The GitHub repository shivamkansara18/Ambient-Assisted-Living-using-LLMs contains a labelled image folder "HAR_dataset" with 3 categories: jogging, standing, walking. Examples follow, each with its label.

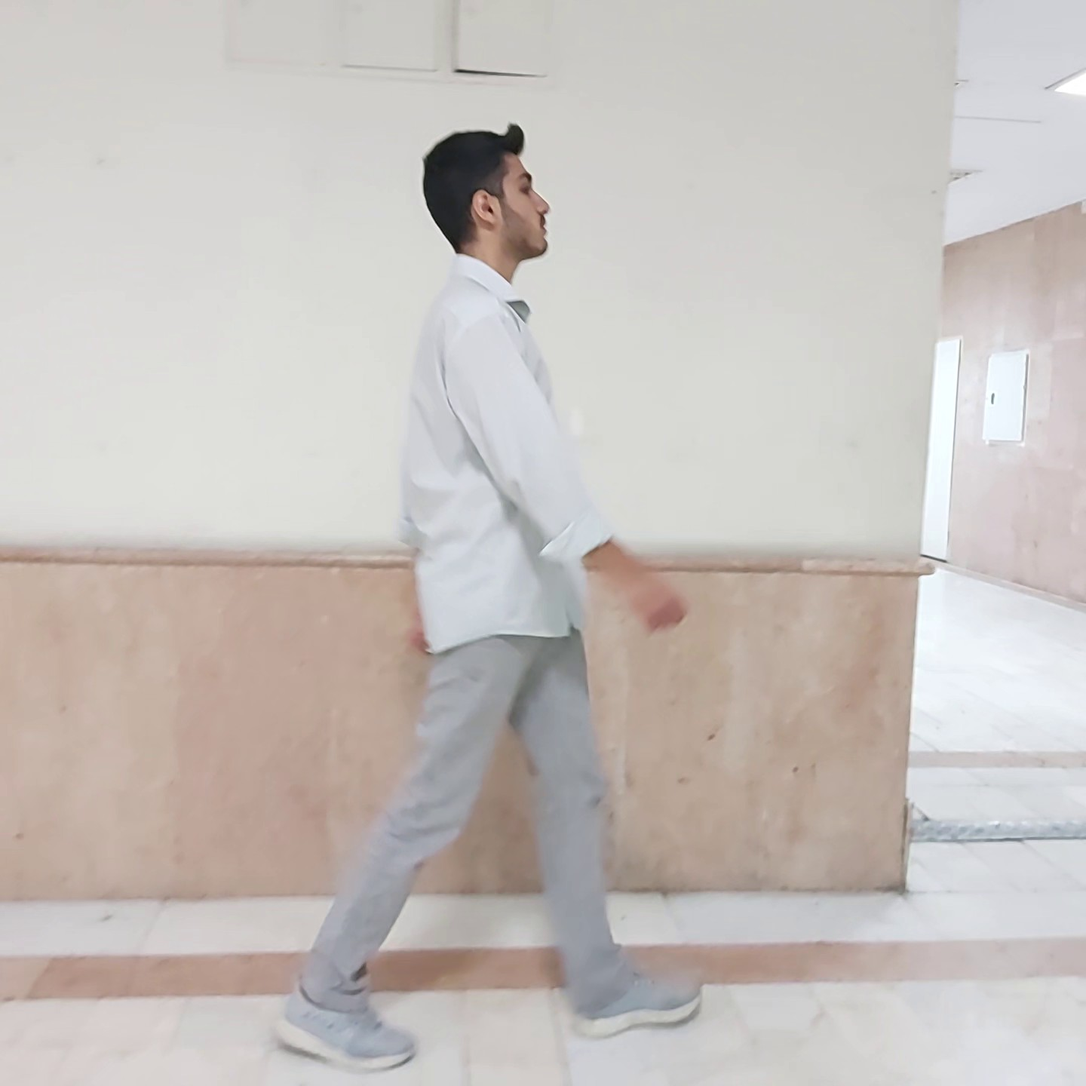
Label: walking

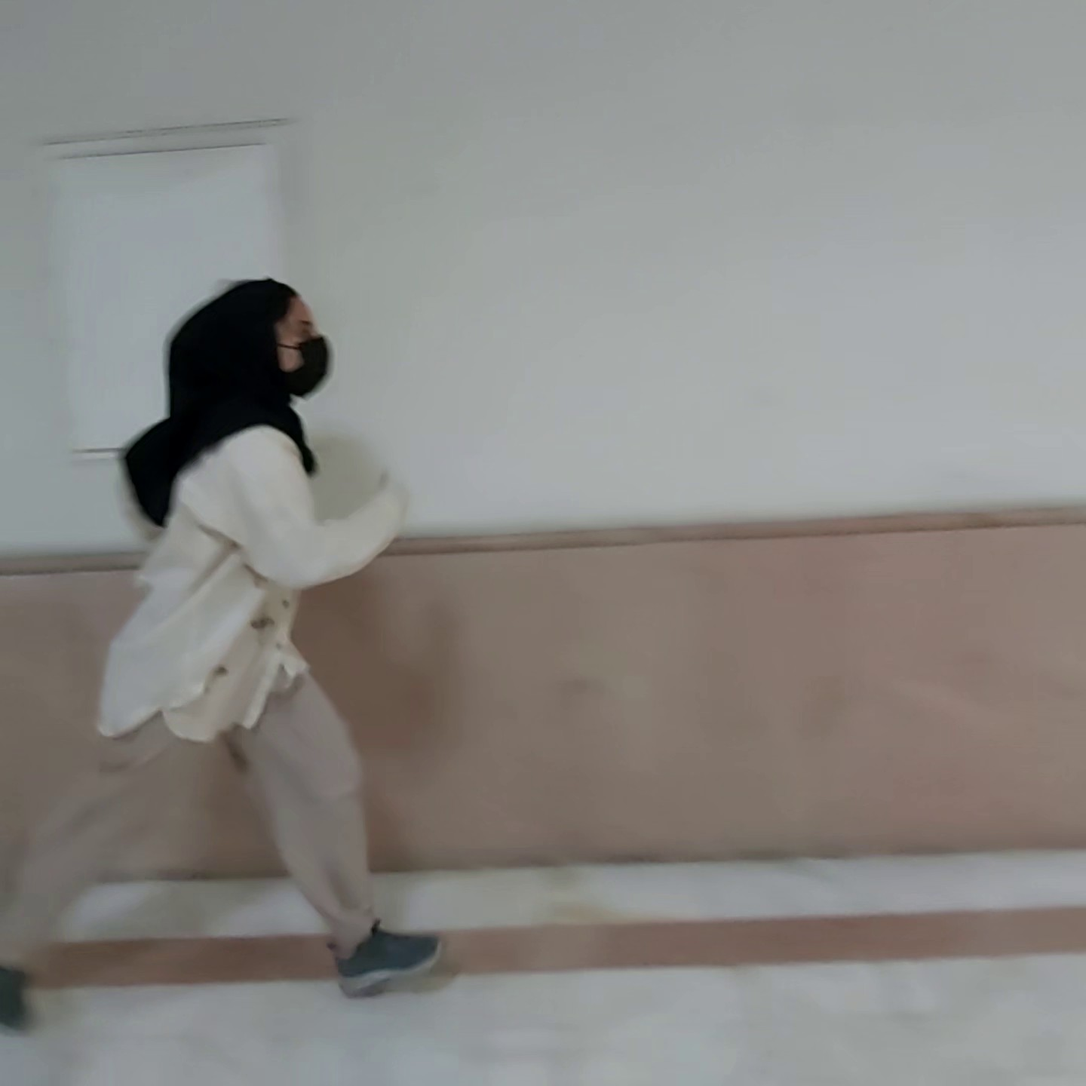
Label: jogging

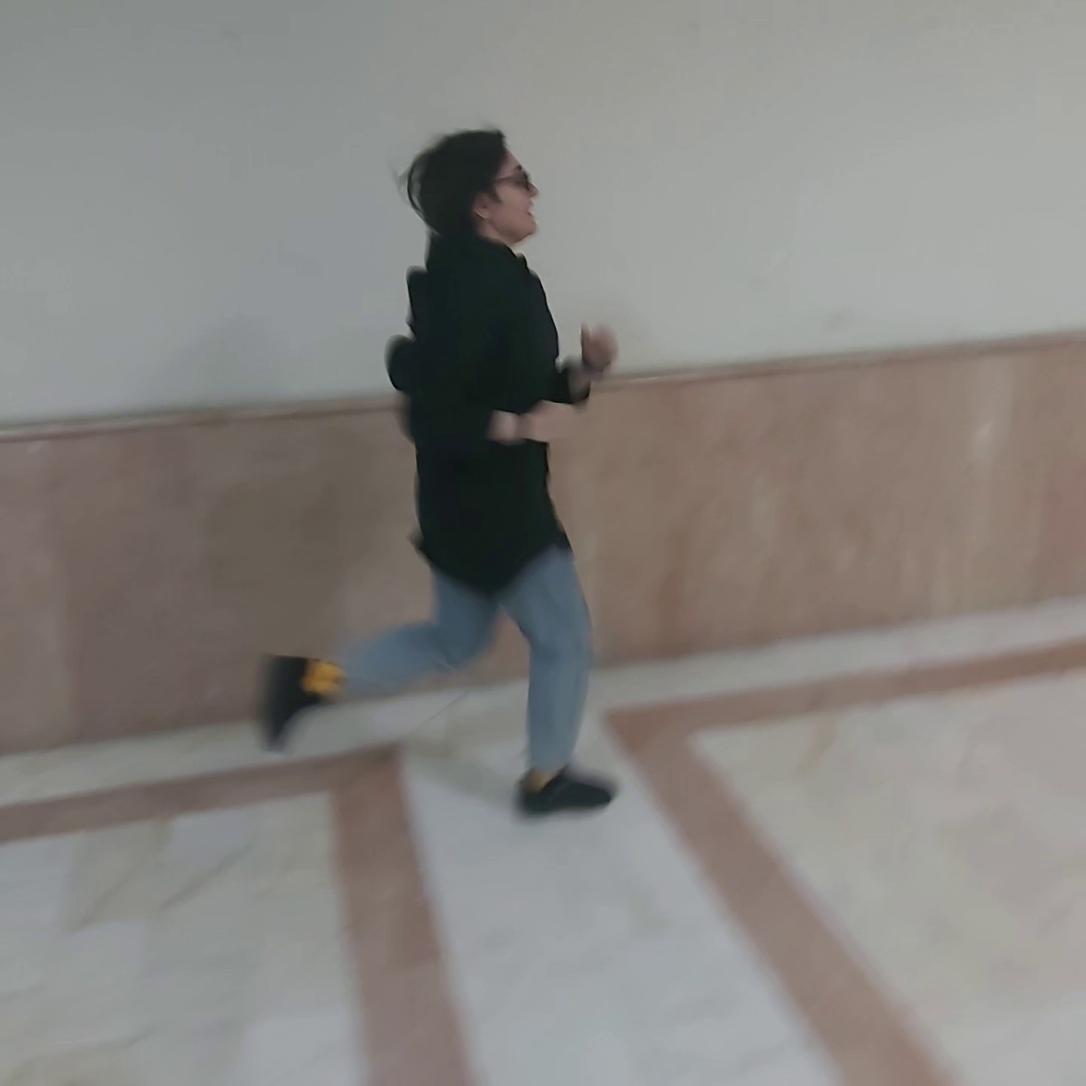
Label: jogging

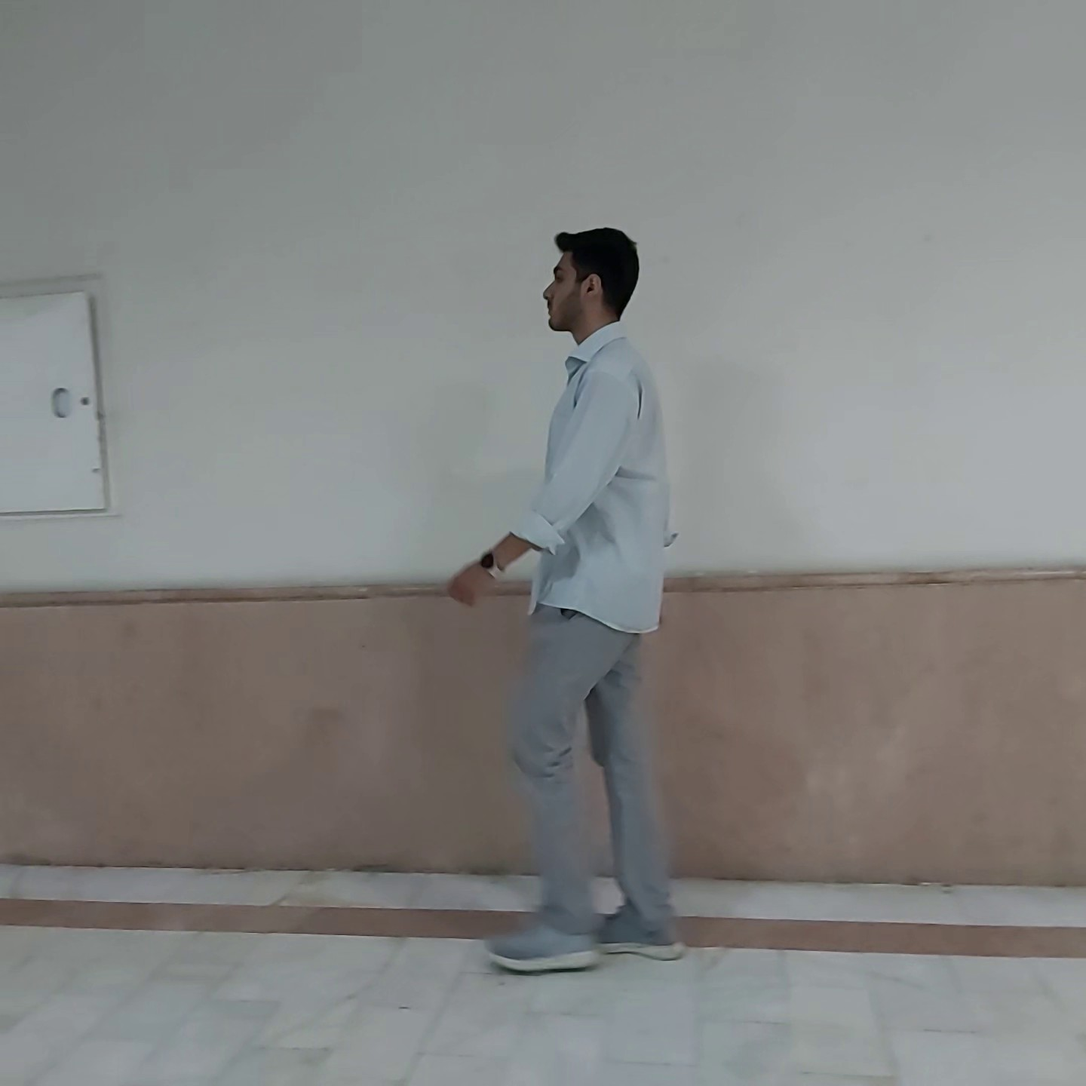
Label: walking

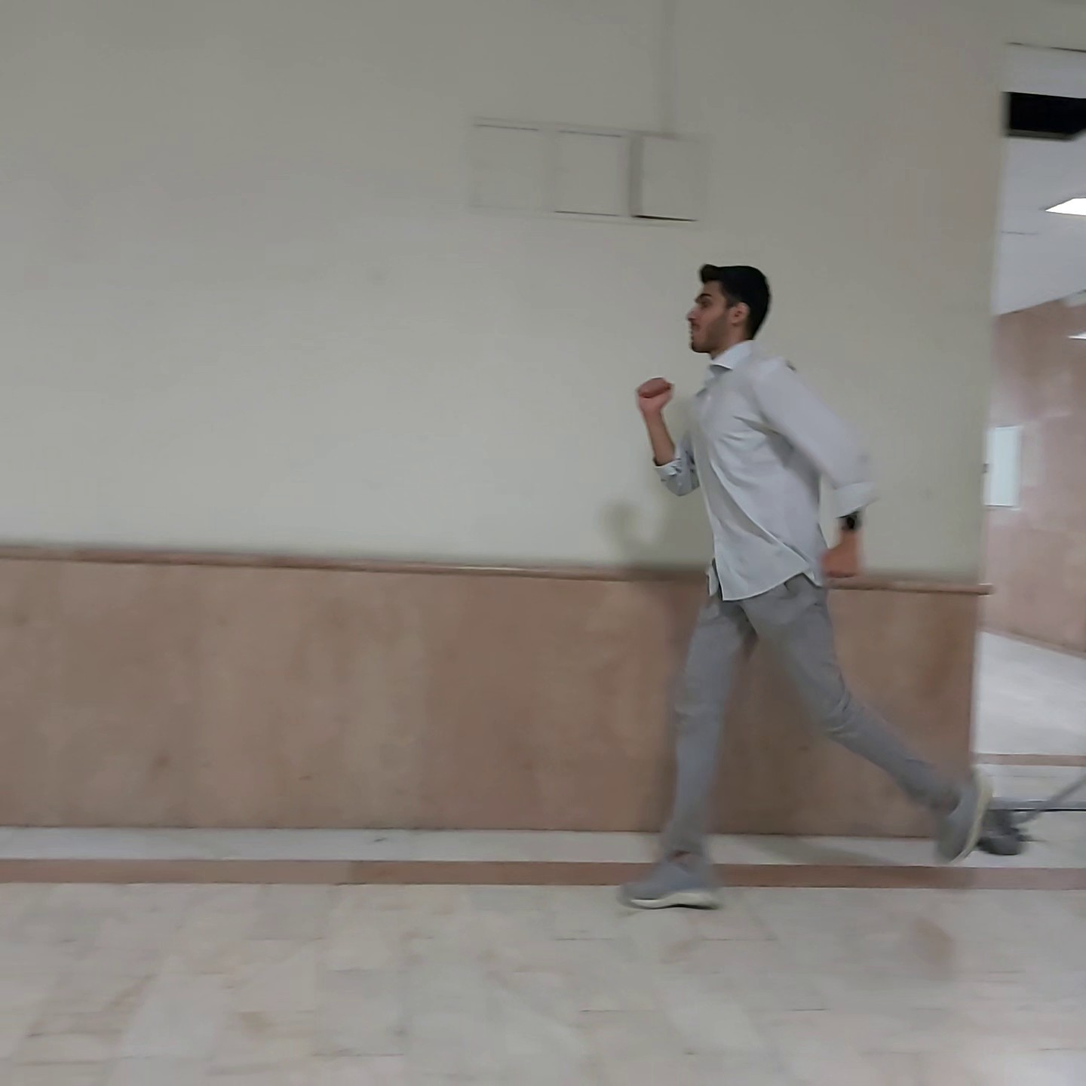
Label: jogging

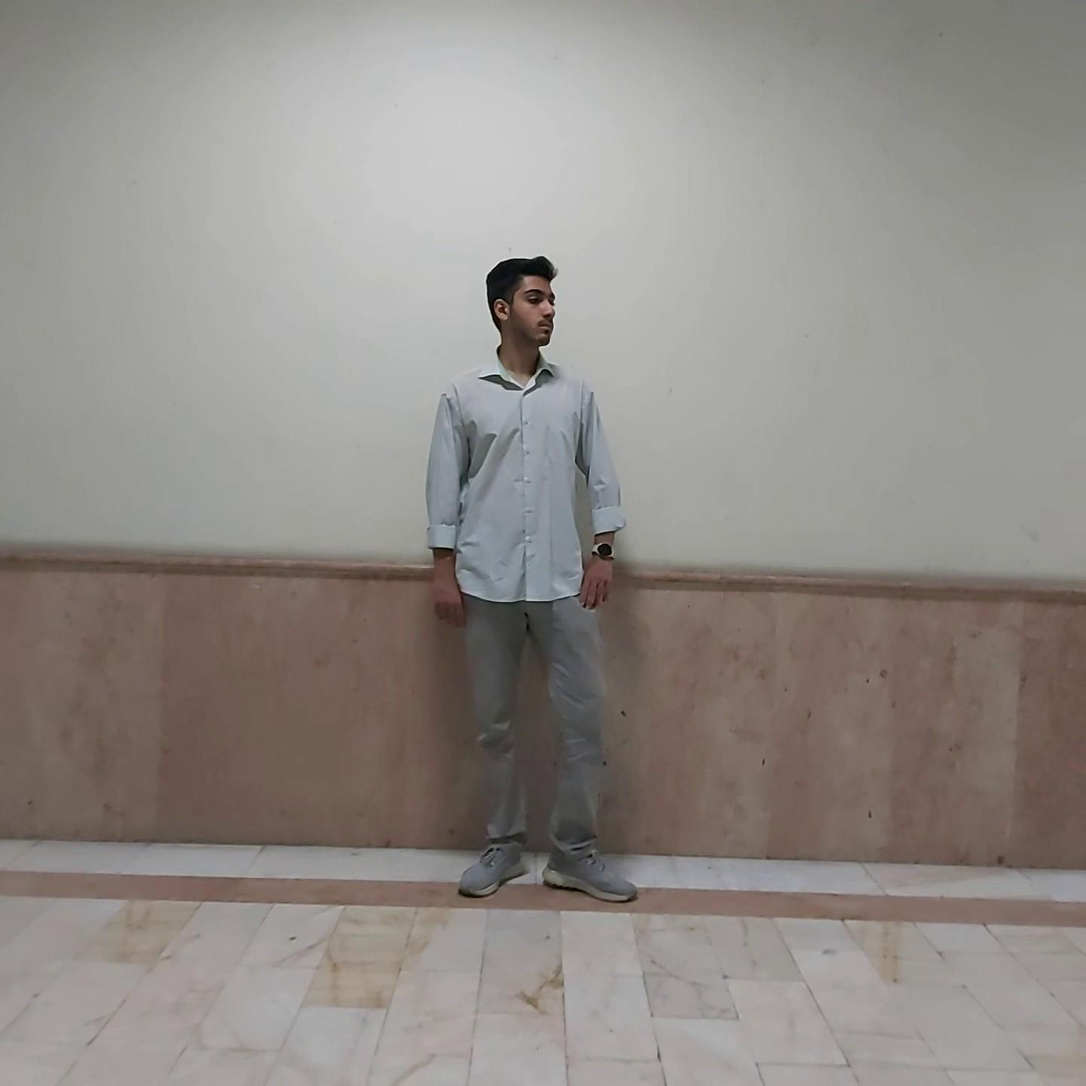
Label: standing
